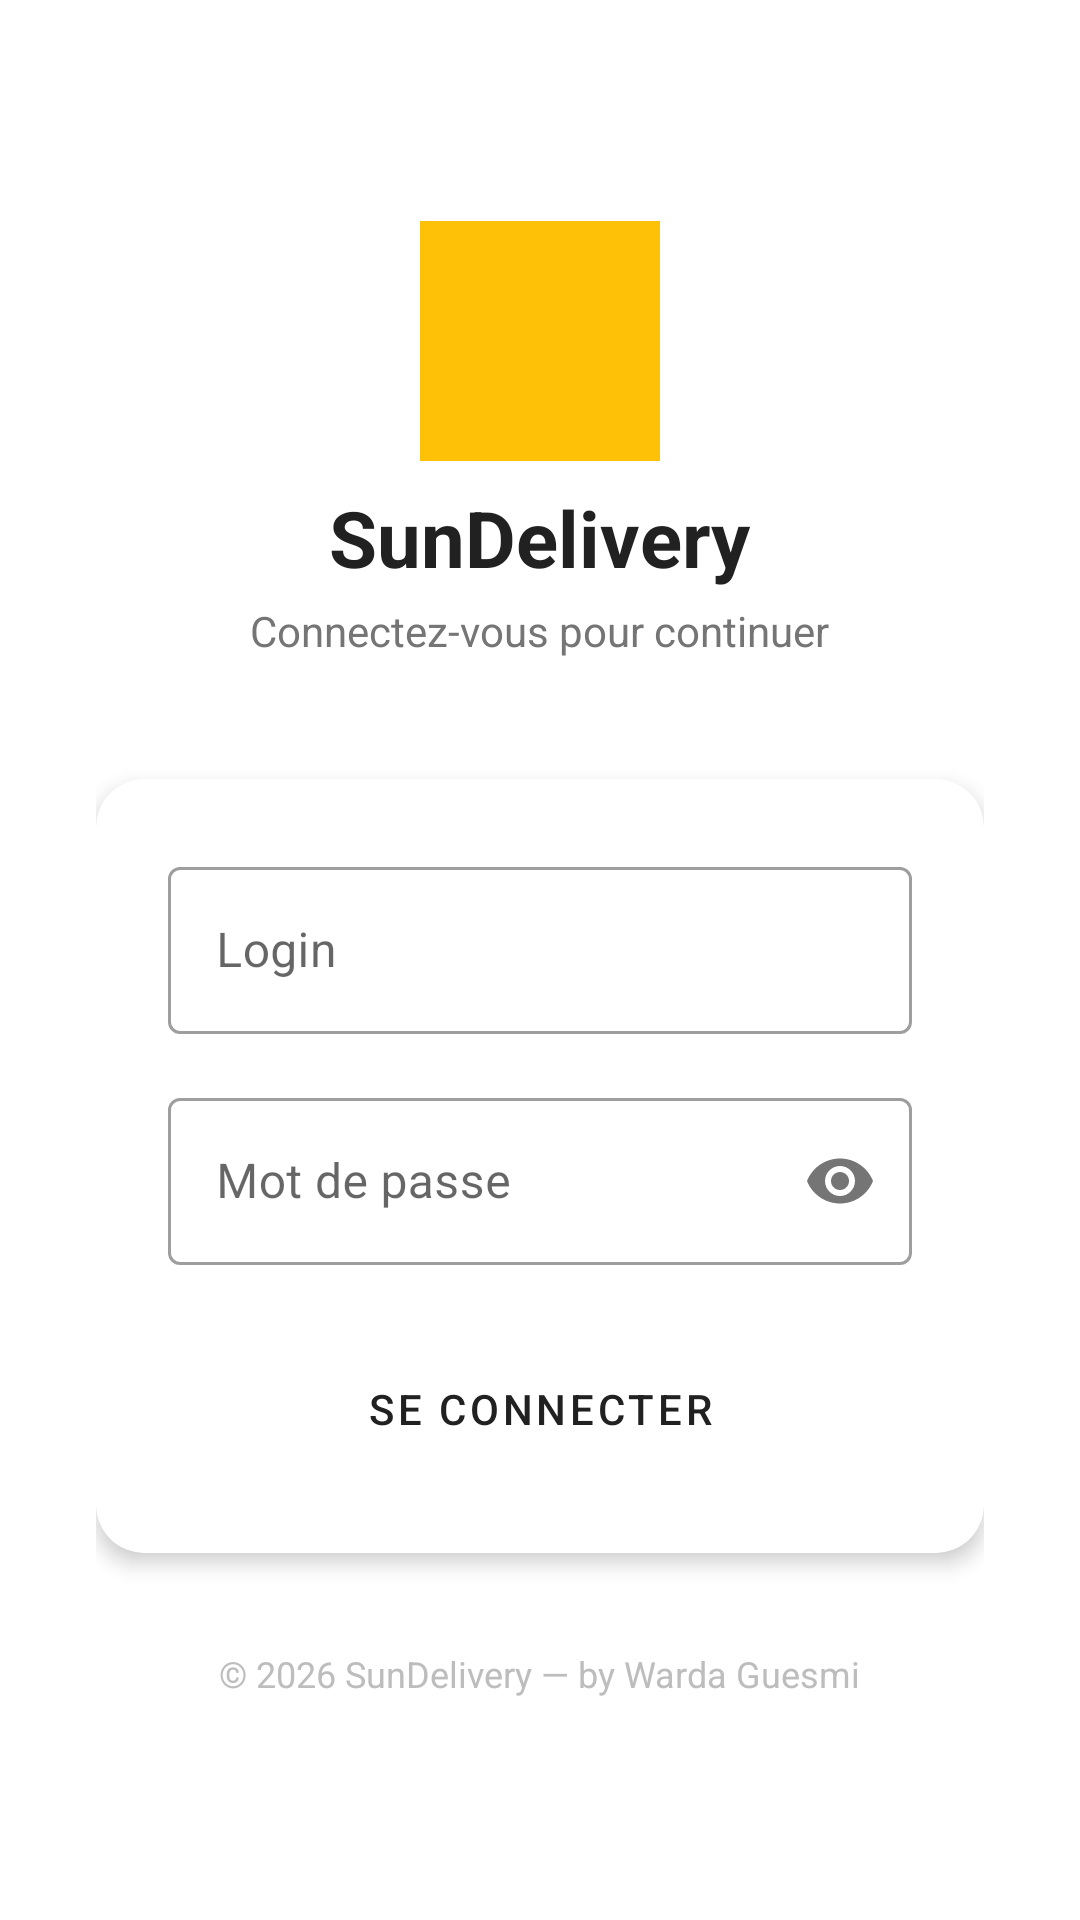

Produce the Android XML layout that renders to this screen, including the resource entries it uses.
<!-- AndroidManifest.xml: application theme Theme.DeliveryApp -->
<!-- res/layout/activity_login.xml -->
<?xml version="1.0" encoding="utf-8"?>
<ScrollView xmlns:android="http://schemas.android.com/apk/res/android"
    android:layout_width="match_parent"
    android:layout_height="match_parent"
    android:background="@color/white"
    android:fillViewport="true">

    <LinearLayout
        android:layout_width="match_parent"
        android:layout_height="wrap_content"
        android:orientation="vertical"
        android:gravity="center"
        android:padding="32dp">

        
        <View
            android:layout_width="80dp"
            android:layout_height="80dp"
            android:layout_marginBottom="8dp"
            android:background="@color/colorPrimary"
            android:backgroundTint="@color/colorPrimary" />

        
        <TextView
            android:layout_width="wrap_content"
            android:layout_height="wrap_content"
            android:text="SunDelivery"
            android:textSize="26sp"
            android:textColor="@color/textPrimary"
            android:textStyle="bold"
            android:layout_marginBottom="4dp" />

        <TextView
            android:layout_width="wrap_content"
            android:layout_height="wrap_content"
            android:text="Connectez-vous pour continuer"
            android:textSize="14sp"
            android:textColor="@color/textSecondary"
            android:layout_marginBottom="40dp" />

        
        <androidx.cardview.widget.CardView
            android:layout_width="match_parent"
            android:layout_height="wrap_content"
            app:cardElevation="4dp"
            app:cardCornerRadius="16dp"
            xmlns:app="http://schemas.android.com/apk/res-auto">

            <LinearLayout
                android:layout_width="match_parent"
                android:layout_height="wrap_content"
                android:orientation="vertical"
                android:padding="24dp">

                <com.google.android.material.textfield.TextInputLayout
                    android:layout_width="match_parent"
                    android:layout_height="wrap_content"
                    android:layout_marginBottom="16dp"
                    style="@style/Widget.MaterialComponents.TextInputLayout.OutlinedBox"
                    android:hint="Login">

                    <com.google.android.material.textfield.TextInputEditText
                        android:id="@+id/etLogin"
                        android:layout_width="match_parent"
                        android:layout_height="wrap_content"
                        android:inputType="text"
                        android:imeOptions="actionNext" />
                </com.google.android.material.textfield.TextInputLayout>

                <com.google.android.material.textfield.TextInputLayout
                    android:layout_width="match_parent"
                    android:layout_height="wrap_content"
                    android:layout_marginBottom="24dp"
                    style="@style/Widget.MaterialComponents.TextInputLayout.OutlinedBox"
                    android:hint="Mot de passe"
                    app:passwordToggleEnabled="true">

                    <com.google.android.material.textfield.TextInputEditText
                        android:id="@+id/etPassword"
                        android:layout_width="match_parent"
                        android:layout_height="wrap_content"
                        android:inputType="textPassword"
                        android:imeOptions="actionDone" />
                </com.google.android.material.textfield.TextInputLayout>

                <ProgressBar
                    android:id="@+id/progressBar"
                    android:layout_width="wrap_content"
                    android:layout_height="wrap_content"
                    android:layout_gravity="center"
                    android:layout_marginBottom="8dp"
                    android:visibility="gone" />

                <Button
                    android:id="@+id/btnLogin"
                    android:layout_width="match_parent"
                    android:layout_height="48dp"
                    android:text="SE CONNECTER"
                    android:textColor="@color/textPrimary"
                    android:backgroundTint="@color/colorPrimary"
                    style="@style/Widget.MaterialComponents.Button" />

            </LinearLayout>
        </androidx.cardview.widget.CardView>

        
        <TextView
            android:layout_width="wrap_content"
            android:layout_height="wrap_content"
            android:text="© 2026 SunDelivery — by Warda Guesmi"
            android:textSize="12sp"
            android:textColor="@color/textHint"
            android:layout_marginTop="32dp" />

    </LinearLayout>
</ScrollView>
<!-- resources referenced by this layout -->
<resources>
  <color name="colorPrimary">#FFC107</color>
  <color name="textHint">#BDBDBD</color>
  <color name="textPrimary">#212121</color>
  <color name="textSecondary">#757575</color>
  <color name="white">#FFFFFF</color>
  <style name="Theme.DeliveryApp" parent="Theme.MaterialComponents.Light.NoActionBar">
          <item name="colorPrimary">@color/colorPrimary</item>
          <item name="colorPrimaryVariant">@color/colorPrimaryDark</item>
          <item name="colorOnPrimary">@color/textPrimary</item>
          <item name="colorSecondary">@color/colorAccent</item>
          <item name="android:windowBackground">@color/background</item>
          <item name="android:statusBarColor">@color/colorPrimaryDark</item>
      </style>
  <color name="colorPrimaryDark">#FFB300</color>
  <color name="colorAccent">#FFC107</color>
  <color name="background">#FAFAFA</color>
</resources>
